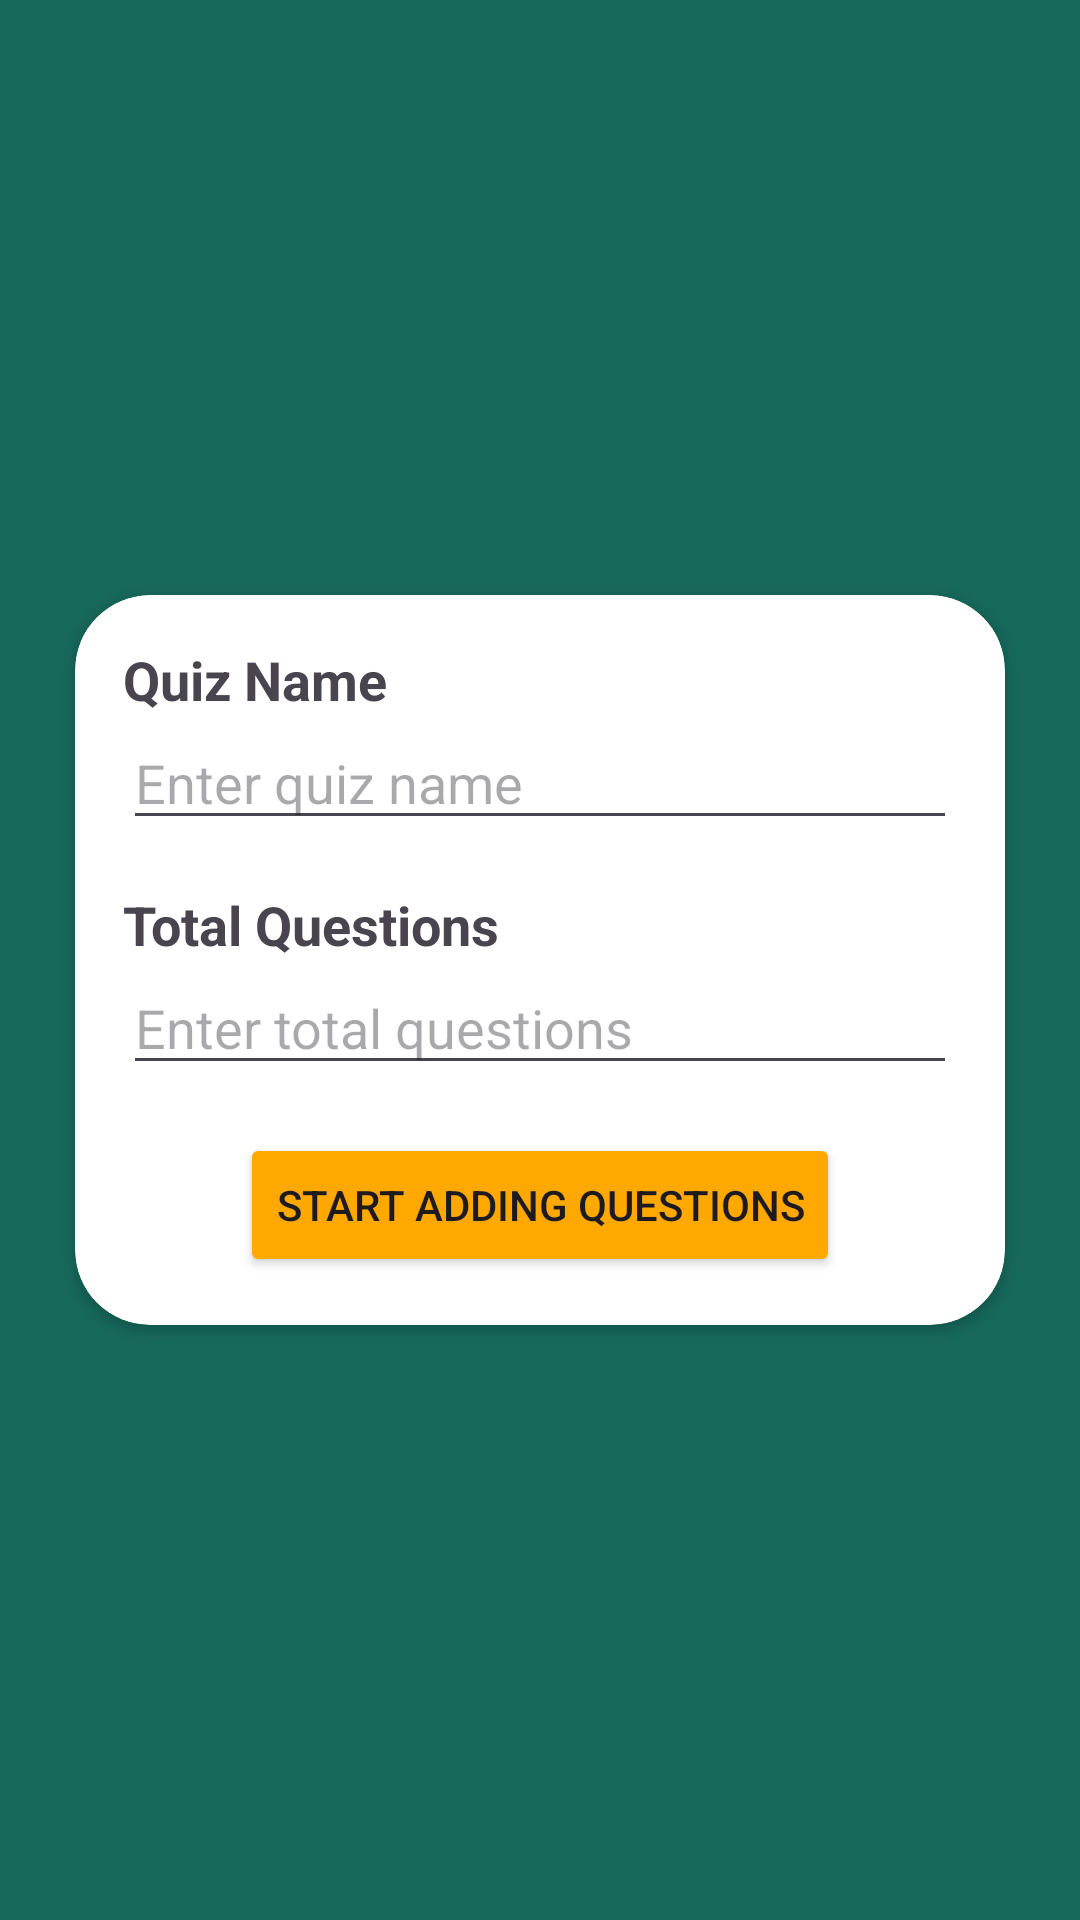

Android layout source for this screen:
<!-- AndroidManifest.xml: application theme Theme.ExamEase3 -->
<!-- res/layout/instructor_add_quiz_activity.xml -->
<?xml version="1.0" encoding="utf-8"?>
<androidx.constraintlayout.widget.ConstraintLayout xmlns:android="http://schemas.android.com/apk/res/android"
    xmlns:app="http://schemas.android.com/apk/res-auto"
    xmlns:tools="http://schemas.android.com/tools"
    android:background="@color/green"
    android:layout_width="match_parent"
    android:layout_height="match_parent"
    tools:context=".Instructor.Activities.AddQuiz">
    <androidx.cardview.widget.CardView
        android:layout_width="match_parent"
        android:layout_height="wrap_content"
        app:layout_constraintBottom_toBottomOf="parent"
        app:layout_constraintEnd_toEndOf="parent"
        app:layout_constraintStart_toStartOf="parent"
        android:layout_margin="25dp"
        app:cardCornerRadius="25dp"
        app:layout_constraintTop_toTopOf="parent">

        <LinearLayout
            android:layout_width="match_parent"
            android:layout_height="wrap_content"
            android:layout_gravity="center"
            android:gravity="center"
            android:orientation="vertical"
            android:padding="16dp"
            app:layout_constraintBottom_toBottomOf="parent"
            app:layout_constraintTop_toTopOf="parent"
            app:layout_constraintVertical_bias="0.07"
            tools:layout_editor_absoluteX="8dp">

            
            <TextView
                android:layout_width="match_parent"
                android:layout_height="wrap_content"
                android:text="Quiz Name"
                android:textSize="18sp"
                android:textStyle="bold" />

            <EditText
                android:id="@+id/editTextQuizName"
                android:layout_width="match_parent"
                android:layout_height="wrap_content"
                android:hint="Enter quiz name"
                android:inputType="text"
                android:maxLines="1"
                android:singleLine="true" />

            
            <TextView
                android:layout_width="match_parent"
                android:layout_height="wrap_content"
                android:layout_marginTop="16dp"
                android:text="Total Questions"
                android:textSize="18sp"
                android:textStyle="bold" />

            <EditText
                android:id="@+id/editTextTotalQuestions"
                android:layout_width="match_parent"
                android:layout_height="wrap_content"
                android:hint="Enter total questions"
                android:inputType="number"
                android:maxLines="1"
                android:singleLine="true" />

            <Button
                android:id="@+id/buttonAddQuiz"
                android:layout_width="wrap_content"
                android:layout_height="wrap_content"
                android:layout_gravity="center_horizontal"
                android:layout_marginTop="16dp"
                android:backgroundTint="#FFA800"
                android:text="Start Adding Questions"
                app:cornerRadius="3dp" />

        </LinearLayout>
    </androidx.cardview.widget.CardView>


</androidx.constraintlayout.widget.ConstraintLayout>
<!-- resources referenced by this layout -->
<resources>
  <color name="green">#17695C</color>
  <style name="Theme.ExamEase3" parent="Base.Theme.ExamEase3">
      <item name="android:navigationBarColor">@android:color/transparent</item>
      <item name="android:statusBarColor">@android:color/transparent</item>
      <item name="android:windowLightStatusBar">?attr/isLightTheme</item>
    </style>
  <style name="Base.Theme.ExamEase3" parent="Theme.Material3.DayNight.NoActionBar">
          <item name="android:windowDrawsSystemBarBackgrounds">true</item>
          <item name="android:statusBarColor">#00000000</item>
          <item name="android:windowTranslucentNavigation">true</item>
      </style>
</resources>
